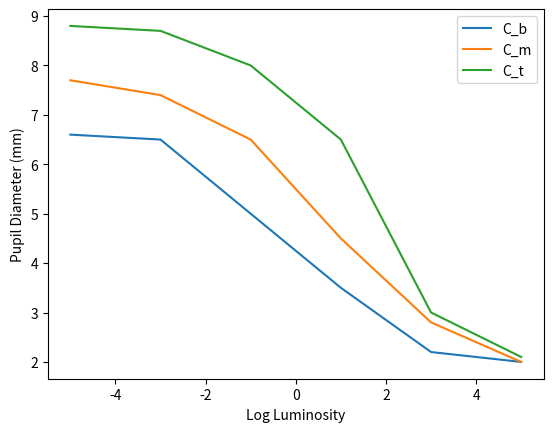

Generate this figure with matplotlib:
"""
Script to fit the coefficients for Eq 18 and Eq 19 from Pamplona et al. (2009).
Based on the data from Moon and Spencer (1944).
"""

import matplotlib.pyplot as plt
import numpy as np

lum = [-5, -3, -1, 1, 3, 5]

C_b = [6.6, 6.5, 5.0, 3.5, 2.2, 2.0]

C_m = [7.7, 7.4, 6.5, 4.5, 2.8, 2.0]

C_t = [8.8, 8.7, 8.0, 6.5, 3.0, 2.1]


C_tD = np.polyfit(C_m, C_t, 5)
C_bD = np.polyfit(C_m, C_b, 5)
print("C_tD coefficients:", C_tD)
print("C_bD coefficients:", C_bD)

plt.plot(lum, C_b, label="C_b")
plt.plot(lum, C_m, label="C_m")
plt.plot(lum, C_t, label="C_t")
plt.xlabel("Log Luminosity")
plt.ylabel("Pupil Diameter (mm)")

plt.legend()
plt.show()
